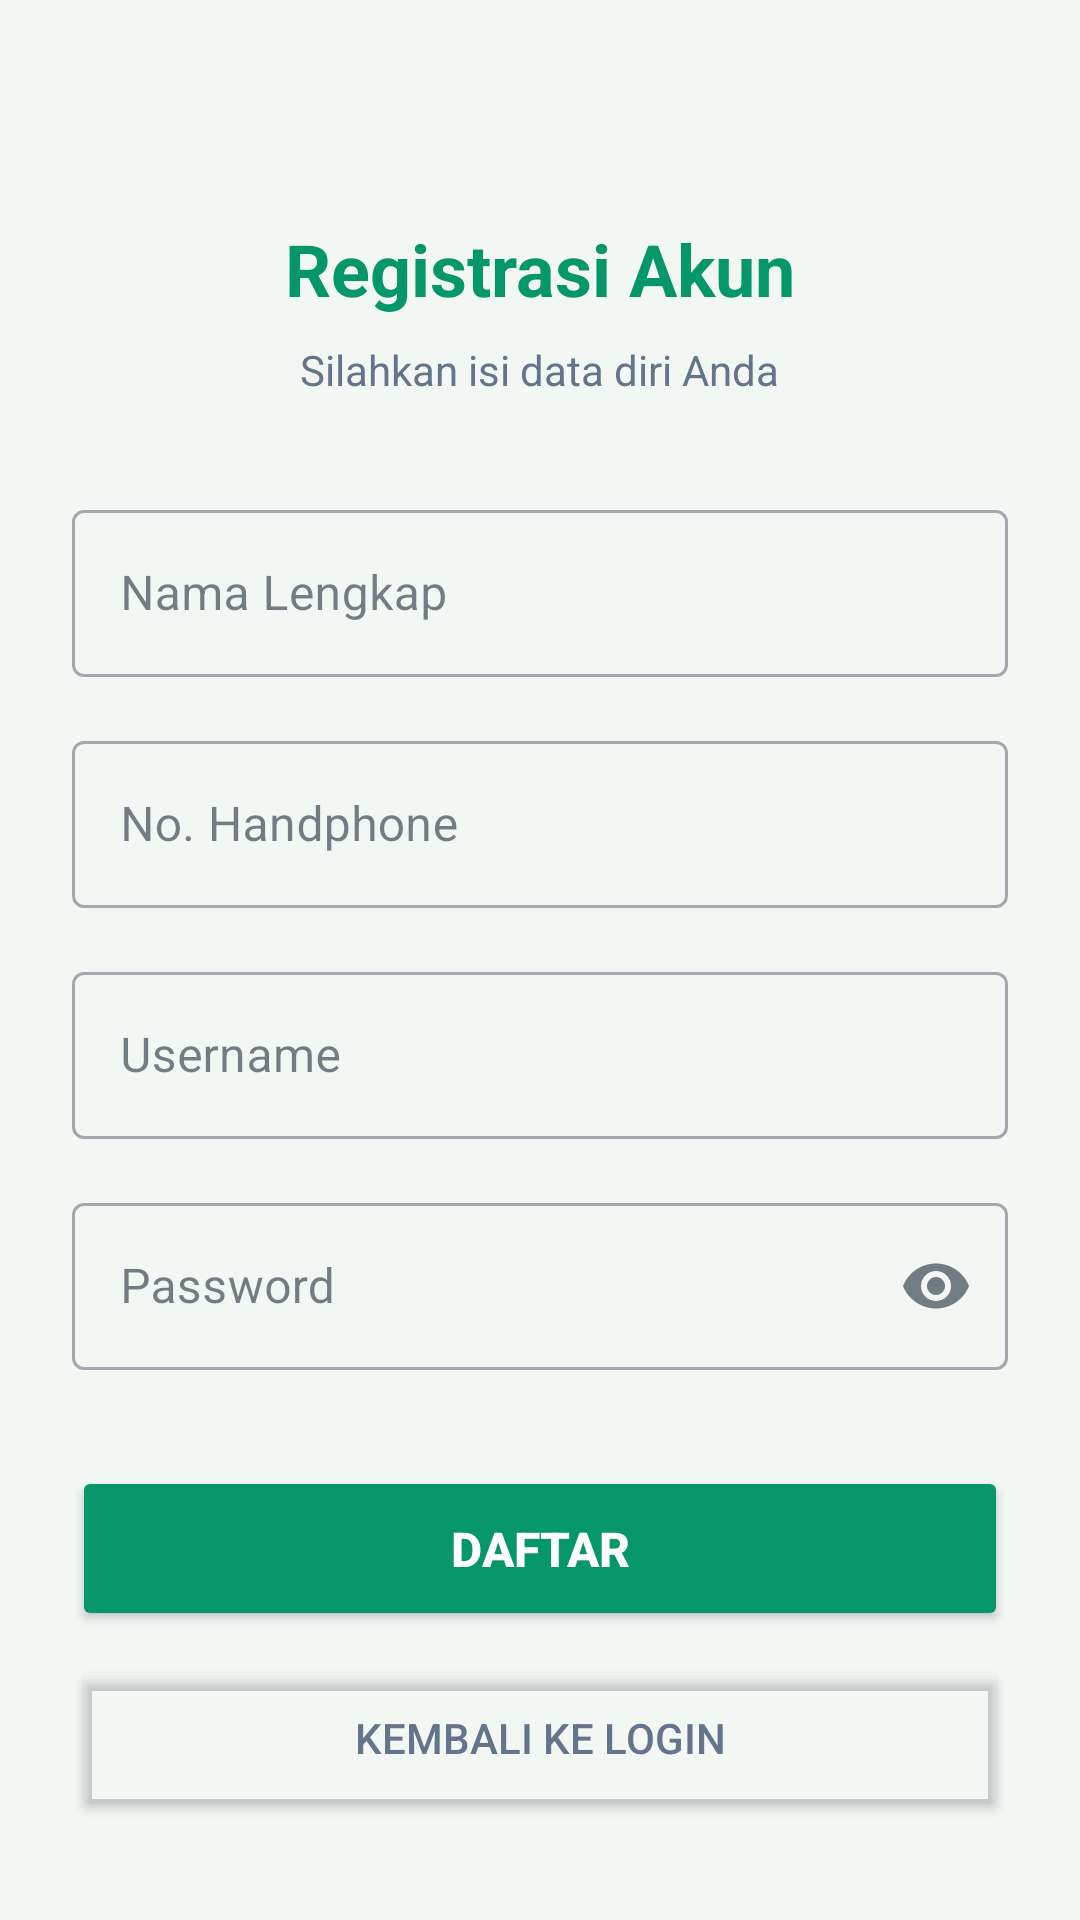

Produce the Android XML layout that renders to this screen, including the resource entries it uses.
<!-- AndroidManifest.xml: application theme Theme.Saaapps -->
<!-- res/layout/activity_register.xml -->
<?xml version="1.0" encoding="utf-8"?>
<ScrollView xmlns:android="http://schemas.android.com/apk/res/android"
    xmlns:app="http://schemas.android.com/apk/res-auto"
    android:layout_width="match_parent"
    android:layout_height="match_parent"
    android:fillViewport="true"
    android:background="@color/background">

    <LinearLayout
        android:layout_width="match_parent"
        android:layout_height="wrap_content"
        android:orientation="vertical"
        android:gravity="center"
        android:padding="24dp">

        <TextView
            android:layout_width="wrap_content"
            android:layout_height="wrap_content"
            android:text="Registrasi Akun"
            android:textSize="24sp"
            android:textStyle="bold"
            android:textColor="@color/primary"
            android:layout_marginTop="40dp" />

        <TextView
            android:layout_width="wrap_content"
            android:layout_height="wrap_content"
            android:text="Silahkan isi data diri Anda"
            android:textSize="14sp"
            android:textColor="@color/textSecondary"
            android:layout_marginTop="8dp"
            android:layout_marginBottom="32dp" />

        
        <com.google.android.material.textfield.TextInputLayout
            android:layout_width="match_parent"
            android:layout_height="wrap_content"
            style="@style/Widget.MaterialComponents.TextInputLayout.OutlinedBox"
            android:hint="Nama Lengkap">

            <com.google.android.material.textfield.TextInputEditText
                android:id="@+id/etNama"
                android:layout_width="match_parent"
                android:layout_height="wrap_content"
                android:inputType="text" />

        </com.google.android.material.textfield.TextInputLayout>

        
        <com.google.android.material.textfield.TextInputLayout
            android:layout_width="match_parent"
            android:layout_height="wrap_content"
            android:layout_marginTop="16dp"
            style="@style/Widget.MaterialComponents.TextInputLayout.OutlinedBox"
            android:hint="No. Handphone">

            <com.google.android.material.textfield.TextInputEditText
                android:id="@+id/etNoHp"
                android:layout_width="match_parent"
                android:layout_height="wrap_content"
                android:inputType="number" />

        </com.google.android.material.textfield.TextInputLayout>

        
        <com.google.android.material.textfield.TextInputLayout
            android:layout_width="match_parent"
            android:layout_height="wrap_content"
            android:layout_marginTop="16dp"
            style="@style/Widget.MaterialComponents.TextInputLayout.OutlinedBox"
            android:hint="Username">

            <com.google.android.material.textfield.TextInputEditText
                android:id="@+id/etUsername"
                android:layout_width="match_parent"
                android:layout_height="wrap_content"
                android:inputType="text" />

        </com.google.android.material.textfield.TextInputLayout>

        
        <com.google.android.material.textfield.TextInputLayout
            android:layout_width="match_parent"
            android:layout_height="wrap_content"
            android:layout_marginTop="16dp"
            style="@style/Widget.MaterialComponents.TextInputLayout.OutlinedBox"
            android:hint="Password"
            app:endIconMode="password_toggle">

            <com.google.android.material.textfield.TextInputEditText
                android:id="@+id/etPassword"
                android:layout_width="match_parent"
                android:layout_height="wrap_content"
                android:inputType="textPassword" />

        </com.google.android.material.textfield.TextInputLayout>

        
        <Button
            android:id="@+id/btnDaftar"
            android:layout_width="match_parent"
            android:layout_height="55dp"
            android:layout_marginTop="32dp"
            android:text="DAFTAR"
            android:textSize="16sp"
            android:textColor="@color/white"
            android:textStyle="bold"
            android:backgroundTint="@color/primary"
            app:cornerRadius="12dp" />

        <Button
            android:id="@+id/btnBackToLogin"
            android:layout_width="match_parent"
            android:layout_height="55dp"
            android:layout_marginTop="8dp"
            android:text="Kembali ke Login"
            android:textSize="14sp"
            android:textColor="@color/textSecondary"
            android:backgroundTint="@android:color/transparent" />

    </LinearLayout>

</ScrollView>
<!-- resources referenced by this layout -->
<resources>
  <color name="background">#F3F7F4</color>
  <color name="primary">#059669</color>
  <color name="textSecondary">#64748B</color>
  <color name="white">#FFFFFF</color>
  <style name="Theme.Saaapps" parent="Base.Theme.Saaapps" />
  <style name="Base.Theme.Saaapps" parent="Theme.Material3.DayNight.NoActionBar">
          
          <item name="colorPrimary">@color/primary</item>
          <item name="colorOnPrimary">@color/white</item>
          <item name="colorPrimaryContainer">@color/accent</item>
          <item name="colorOnPrimaryContainer">#064E3B</item>
  
          <item name="colorSecondary">@color/secondary</item>
          <item name="colorOnSecondary">@color/white</item>
  
          
          <item name="android:statusBarColor">@color/primary</item>
          <item name="android:windowLightStatusBar" tools:targetApi="m">false</item>
          <item name="android:navigationBarColor">@color/white</item>
          <item name="android:windowLightNavigationBar" tools:targetApi="o-mr1">true</item>
  
          
          <item name="android:windowBackground">@color/background</item>
          <item name="colorSurface">@color/surface</item>
          <item name="colorOnSurface">@color/textPrimary</item>
      </style>
  <color name="accent">#A7F3D0</color>
  <color name="secondary">#10B981</color>
  <color name="surface">#FFFFFF</color>
  <color name="textPrimary">#1F2937</color>
</resources>
